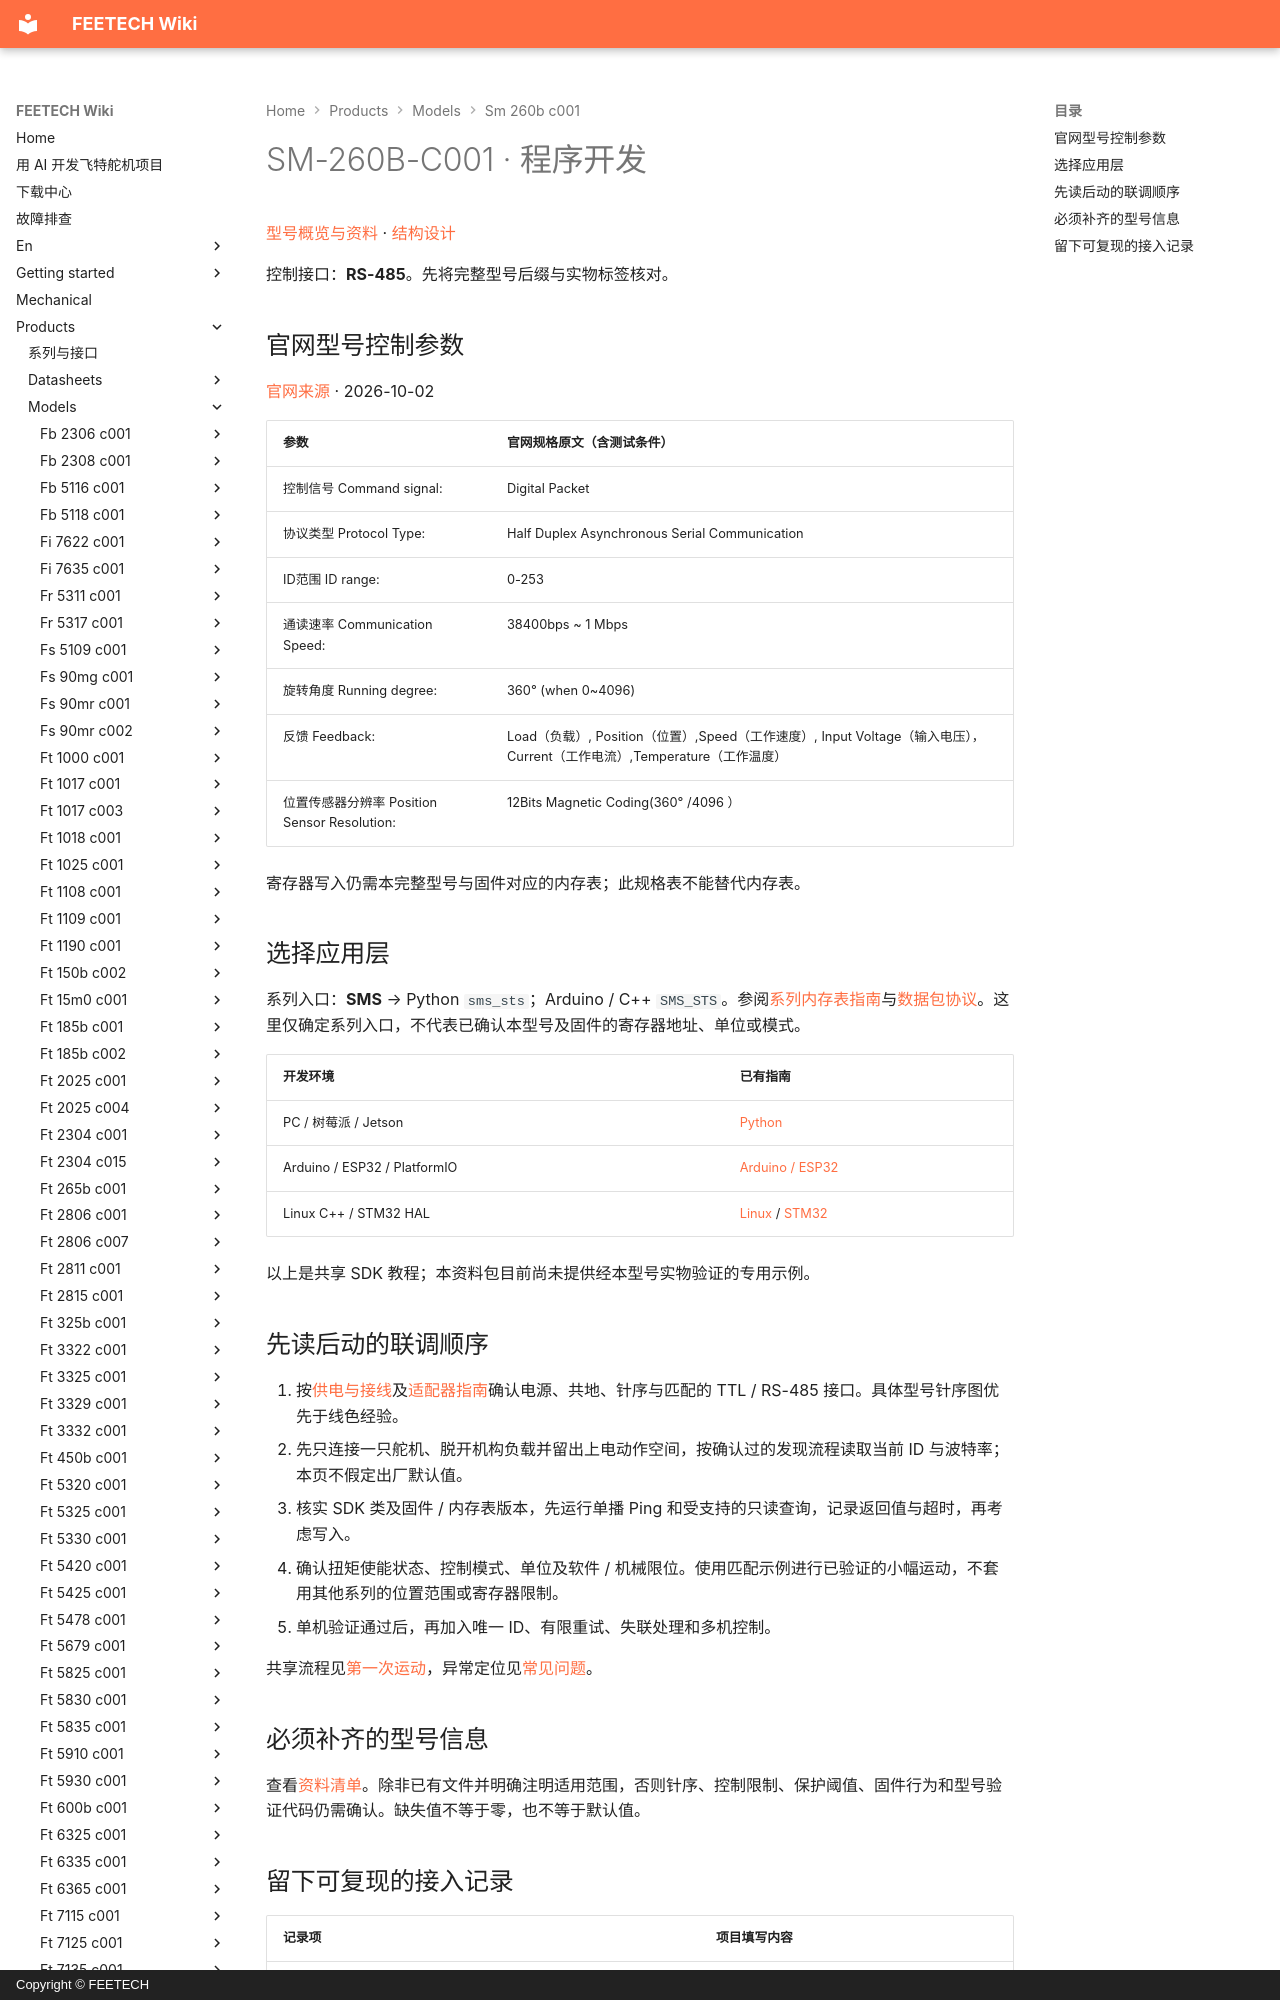

repository: ftservo/ftservo-wiki · page: products/models/sm-260b-c001/software/index.html · generator: mkdocs · copyright: Copyright © FEETECH

# SM-260B-C001 · 程序开发

[型号概览与资料](main.md) · [结构设计](mechanical.md)

控制接口：**RS-485**。先将完整型号后缀与实物标签核对。

<!-- official-control:start -->
## 官网型号控制参数

[官网来源](https://www.feetechrc.com/573021) · 2026-10-02

| 参数 | 官网规格原文（含测试条件） |
| --- | --- |
| 控制信号 Command signal: | Digital Packet |
| 协议类型 Protocol Type: | Half Duplex Asynchronous Serial Communication |
| ID范围 ID range: | 0-253 |
| 通读速率 Communication Speed: | 38400bps ~ 1 Mbps |
| 旋转角度 Running degree: | 360° (when 0~4096) |
| 反馈 Feedback: | Load（负载）, Position（位置）,Speed（工作速度）, Input Voltage（输入电压），Current（工作电流）,Temperature（工作温度） |
| 位置传感器分辨率 Position Sensor Resolution: | 12Bits Magnetic Coding(360° /4096 ） |

寄存器写入仍需本完整型号与固件对应的内存表；此规格表不能替代内存表。
<!-- official-control:end -->
